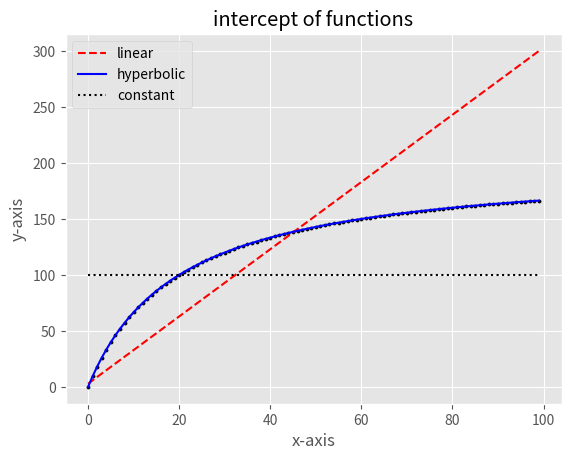

Here is the Python script that generated this plot:
# plot of curves using python with ggplots style 

import matplotlib.pyplot as plt

# use a predifined style of plots ( this case ggplots from R)
plt.style.use('ggplot')

# lists of values of variables 
X = [ xi for xi in range(0, 100) ] # independent variable x 
Y = [ float (200*xi^2) / ( xi  + 20)  for xi in X ] # Hyperbolic function (dependent variable)
K  = [ 100  for xi in X ]      # constant function  (dependent variable)
Z = [ 3*xi + 3  for xi in X ]  # linear function  (dependent variable)

# a way of intercepting functions 
I = [xi for i, xi in enumerate(X) if round(Y[i], 0) == round(Z[i], 0) ] # get the maching values of Y and Z functions   
print ("intercept Y with Z : x  = ", max(I) )


# title of plot
plt.title("intercept of functions")

# axis lables 
plt.xlabel("x-axis")
plt.ylabel("y-axis")

# plot and show data
plt.plot(X, Z, color = "red", label = "linear", linestyle = "--" )
plt.plot(X, Y, color = "blue", label = "hyperbolic")
plt.plot(X, K, "k--", label = "constant", linestyle = ":")
plt.scatter(X, Y, color = "black", marker = ".", s = 20 )
plt.legend()
plt.show()  
